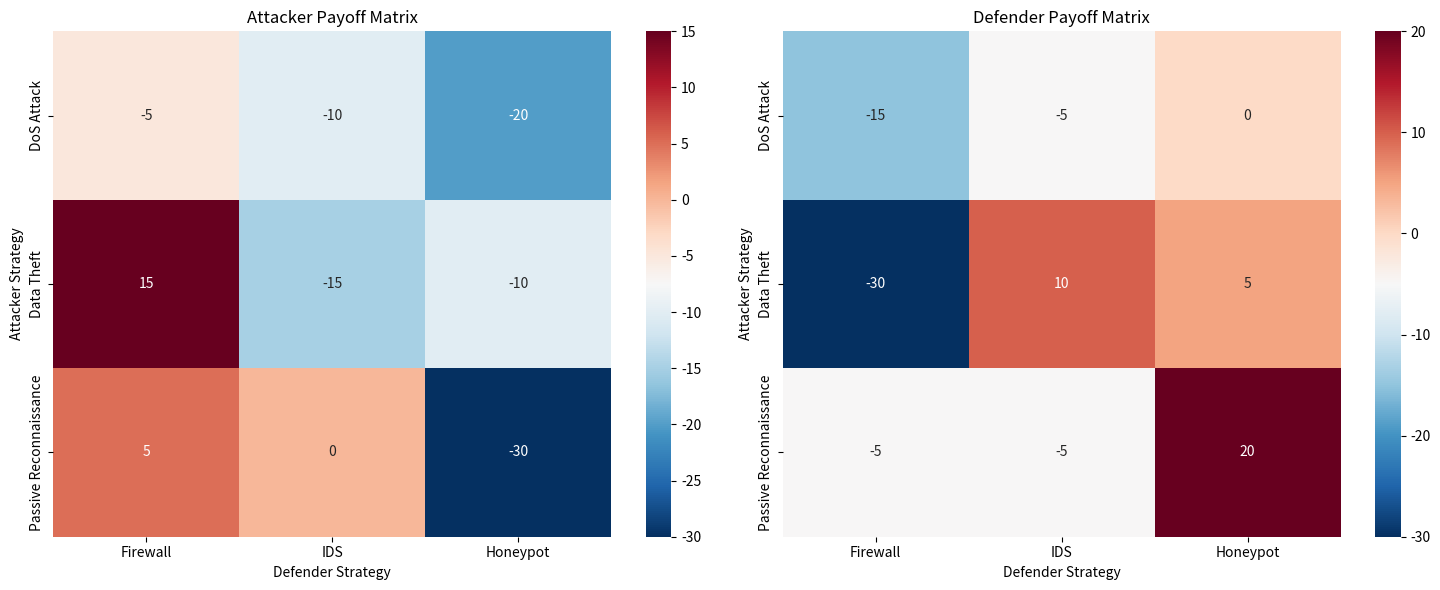
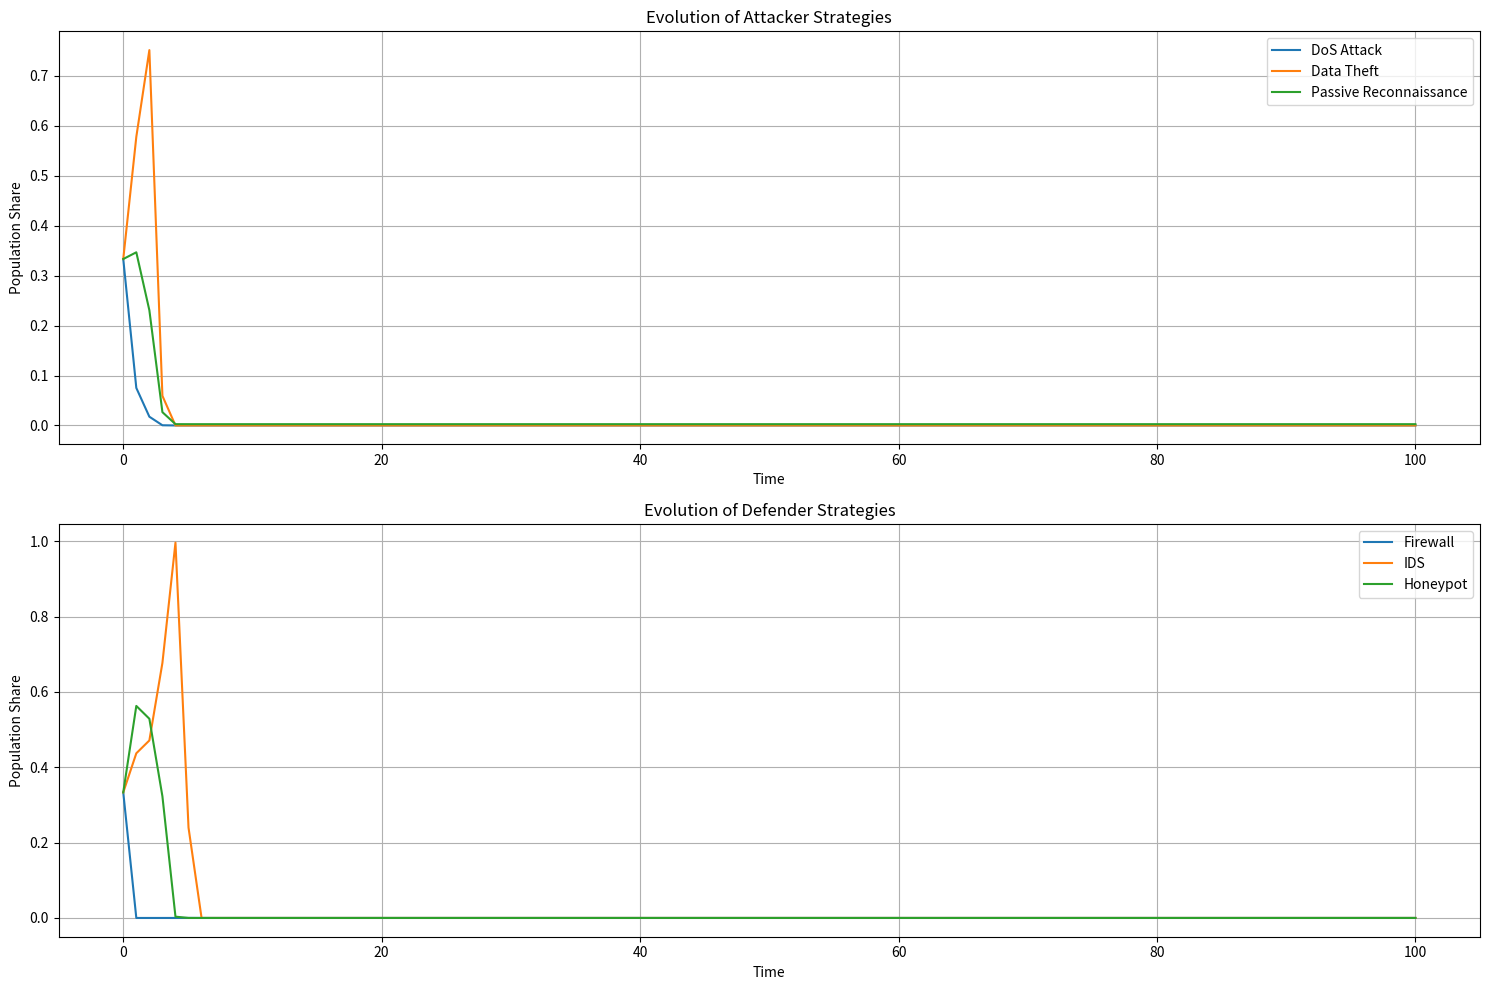
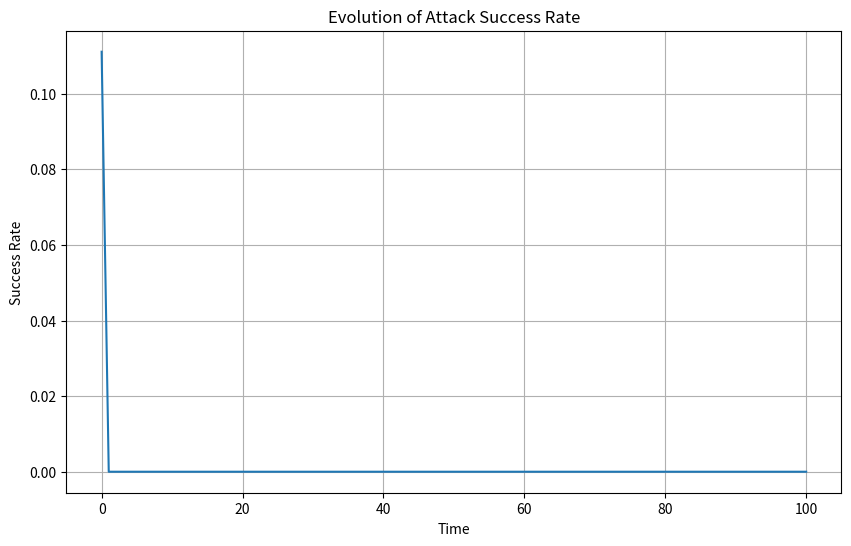

Here is the Python script that generated these plots, in order: (Note: this script raises an exception after producing the figures.)
import numpy as np
import matplotlib.pyplot as plt
import pandas as pd
import seaborn as sns
from scipy.integrate import solve_ivp
import random

class EvolutionarySecurityGame:
    """
    A simulation of security threat detection in distributed networks using evolutionary game theory.
    Models the interaction between attackers and defenders in a network environment and how security
    strategies evolve over time based on fitness and payoffs.
    """
    
    def __init__(self, num_nodes=10, time_horizon=100):
        self.num_nodes = num_nodes  # Number of network nodes
        self.time_horizon = time_horizon  # Simulation time
        
        # Strategy sets
        self.attacker_strategies = ["DoS Attack", "Data Theft", "Passive Reconnaissance"]
        self.defender_strategies = ["Firewall", "IDS", "Honeypot"]
        
        self.num_attacker_strats = len(self.attacker_strategies)
        self.num_defender_strats = len(self.defender_strategies)
        
        # Payoff matrices
        # Format: attacker_payoff[attacker_strategy][defender_strategy]
        self.attacker_payoff = np.array([
            [-5, -10, -20],     # DoS payoffs against different defenses
            [15, -15, -10],     # Data Theft payoffs
            [5, 0, -30]         # Passive Reconnaissance payoffs
        ])
        
        # Format: defender_payoff[attacker_strategy][defender_strategy]
        self.defender_payoff = np.array([
            [-15, -5, 0],      # Defender payoffs against DoS
            [-30, 10, 5],      # Defender payoffs against Data Theft
            [-5, -5, 20]       # Defender payoffs against Reconnaissance
        ])
        
        # Initial strategy distribution (population shares)
        self.attacker_population = np.ones(self.num_attacker_strats) / self.num_attacker_strats
        self.defender_population = np.ones(self.num_defender_strats) / self.num_defender_strats
        
        # Cost of implementing each strategy
        self.defender_costs = np.array([5, 10, 15])  # Costs for Firewall, IDS, Honeypot
        
        # Track history
        self.attacker_history = [self.attacker_population.copy()]
        self.defender_history = [self.defender_population.copy()]
        self.time_points = [0]
        
        # Attack success rates
        self.attack_success_history = []
        
    def calculate_expected_payoffs(self):
        """
        Calculate the expected payoffs for each strategy based on 
        the current population distribution.
        """
        # Expected payoffs for attackers
        attacker_expected = np.zeros(self.num_attacker_strats)
        for a in range(self.num_attacker_strats):
            for d in range(self.num_defender_strats):
                attacker_expected[a] += self.attacker_payoff[a, d] * self.defender_population[d]
        
        # Expected payoffs for defenders
        defender_expected = np.zeros(self.num_defender_strats)
        for d in range(self.num_defender_strats):
            for a in range(self.num_attacker_strats):
                defender_expected[d] += self.defender_payoff[a, d] * self.attacker_population[a]
            # Subtract the cost of implementing the defense strategy
            defender_expected[d] -= self.defender_costs[d]
            
        return attacker_expected, defender_expected
    
    def replicator_dynamics(self, t, y):
        """
        Implement the replicator dynamics differential equations.
        This determines how strategy populations evolve over time.
        """
        # Split the combined state vector into attacker and defender populations
        attacker_pop = y[:self.num_attacker_strats]
        defender_pop = y[self.num_attacker_strats:]
        
        # Store the current state
        self.attacker_population = attacker_pop
        self.defender_population = defender_pop
        
        # Calculate expected payoffs
        attacker_payoffs, defender_payoffs = self.calculate_expected_payoffs()
        
        # Calculate average payoffs
        avg_attacker_payoff = np.sum(attacker_pop * attacker_payoffs)
        avg_defender_payoff = np.sum(defender_pop * defender_payoffs)
        
        # Replicator dynamics equations
        d_attacker = attacker_pop * (attacker_payoffs - avg_attacker_payoff)
        d_defender = defender_pop * (defender_payoffs - avg_defender_payoff)
        
        # Combine into a single derivative vector
        derivatives = np.concatenate([d_attacker, d_defender])
        
        return derivatives
    
    def simulate(self):
        """
        Run the evolutionary game simulation over the specified time horizon.
        """
        # Initialize with combined state vector of attacker and defender populations
        y0 = np.concatenate([self.attacker_population, self.defender_population])
        
        # Time points to solve for
        t_span = (0, self.time_horizon)
        t_eval = np.linspace(0, self.time_horizon, 100)
        
        # Solve the differential equations
        result = solve_ivp(
            self.replicator_dynamics, 
            t_span, 
            y0, 
            method='RK45', 
            t_eval=t_eval
        )
        
        # Store results
        for i, t in enumerate(result.t):
            attacker_pop = result.y[:self.num_attacker_strats, i]
            defender_pop = result.y[self.num_attacker_strats:, i]
            
            self.attacker_history.append(attacker_pop)
            self.defender_history.append(defender_pop)
            self.time_points.append(t)
            
            # Calculate the attack success rate at this time point
            attack_success = self.calculate_attack_success(attacker_pop, defender_pop)
            self.attack_success_history.append(attack_success)
        
        return result
    
    def calculate_attack_success(self, attacker_pop, defender_pop):
        """
        Calculate the overall success rate of attacks based on current strategy distributions.
        """
        success_rate = 0
        for a in range(self.num_attacker_strats):
            for d in range(self.num_defender_strats):
                # Positive attacker payoff indicates successful attack
                if self.attacker_payoff[a, d] > 0:
                    success_probability = attacker_pop[a] * defender_pop[d]
                    success_rate += success_probability * self.attacker_payoff[a, d] / 20.0  # Normalize
        
        return success_rate
    
    def plot_population_dynamics(self):
        """
        Plot the evolution of strategy populations over time.
        """
        attacker_history = np.array(self.attacker_history)
        defender_history = np.array(self.defender_history)
        time_points = np.array(self.time_points)
        
        plt.figure(figsize=(15, 10))
        
        # Plot attacker strategies
        plt.subplot(2, 1, 1)
        for i, strategy in enumerate(self.attacker_strategies):
            plt.plot(time_points, attacker_history[:, i], label=strategy)
        
        plt.title('Evolution of Attacker Strategies')
        plt.xlabel('Time')
        plt.ylabel('Population Share')
        plt.legend()
        plt.grid(True)
        
        # Plot defender strategies
        plt.subplot(2, 1, 2)
        for i, strategy in enumerate(self.defender_strategies):
            plt.plot(time_points, defender_history[:, i], label=strategy)
        
        plt.title('Evolution of Defender Strategies')
        plt.xlabel('Time')
        plt.ylabel('Population Share')
        plt.legend()
        plt.grid(True)
        
        plt.tight_layout()
        plt.show()
    
    def plot_attack_success_rate(self):
        """
        Plot the evolution of attack success rate over time.
        """
        plt.figure(figsize=(10, 6))
        plt.plot(self.time_points[1:], self.attack_success_history)
        plt.title('Evolution of Attack Success Rate')
        plt.xlabel('Time')
        plt.ylabel('Success Rate')
        plt.grid(True)
        plt.show()
    
    def print_results(self):
        """
        Print detailed results of the evolutionary game.
        """
        print("\n===== EVOLUTIONARY SECURITY GAME RESULTS =====")
        
        # Print initial and final strategy distributions
        print("\nInitial Strategy Distribution:")
        print("Attackers:")
        for i, strat in enumerate(self.attacker_strategies):
            print(f"  {strat}: {self.attacker_history[0][i]:.3f}")
        print("Defenders:")
        for i, strat in enumerate(self.defender_strategies):
            print(f"  {strat}: {self.defender_history[0][i]:.3f}")
        
        print("\nFinal Strategy Distribution:")
        print("Attackers:")
        for i, strat in enumerate(self.attacker_strategies):
            print(f"  {strat}: {self.attacker_history[-1][i]:.3f}")
        print("Defenders:")
        for i, strat in enumerate(self.defender_strategies):
            print(f"  {strat}: {self.defender_history[-1][i]:.3f}")
        
        # Calculate and print the dominant strategies
        dominant_attacker = np.argmax(self.attacker_history[-1])
        dominant_defender = np.argmax(self.defender_history[-1])
        
        print(f"\nDominant Attacker Strategy: {self.attacker_strategies[dominant_attacker]}")
        print(f"Dominant Defender Strategy: {self.defender_strategies[dominant_defender]}")
        
        # Print final attack success rate
        print(f"\nFinal Attack Success Rate: {self.attack_success_history[-1]:.4f}")
        
        # Print payoff matrix for reference
        print("\nAttacker Payoff Matrix:")
        att_payoff_df = pd.DataFrame(
            self.attacker_payoff, 
            index=self.attacker_strategies,
            columns=self.defender_strategies
        )
        print(att_payoff_df)
        
        print("\nDefender Payoff Matrix:")
        def_payoff_df = pd.DataFrame(
            self.defender_payoff, 
            index=self.attacker_strategies,
            columns=self.defender_strategies
        )
        print(def_payoff_df)
    
    def visualize_payoff_matrices(self):
        """
        Create heatmaps to visualize the payoff matrices.
        """
        plt.figure(figsize=(15, 6))
        
        plt.subplot(1, 2, 1)
        sns.heatmap(
            self.attacker_payoff, 
            annot=True, 
            fmt=".0f", 
            cmap="RdBu_r",
            xticklabels=self.defender_strategies,
            yticklabels=self.attacker_strategies
        )
        plt.title('Attacker Payoff Matrix')
        plt.xlabel('Defender Strategy')
        plt.ylabel('Attacker Strategy')
        
        plt.subplot(1, 2, 2)
        sns.heatmap(
            self.defender_payoff, 
            annot=True, 
            fmt=".0f", 
            cmap="RdBu_r",
            xticklabels=self.defender_strategies,
            yticklabels=self.attacker_strategies
        )
        plt.title('Defender Payoff Matrix')
        plt.xlabel('Defender Strategy')
        plt.ylabel('Attacker Strategy')
        
        plt.tight_layout()
        plt.show()
    
    def run_network_simulation(self, num_time_steps=50):
        """
        Run a practical network simulation to demonstrate the impact of evolved strategies.
        """
        print("\n===== NETWORK SIMULATION =====")
        
        # Get final evolved strategy distributions
        attacker_strat_dist = self.attacker_history[-1]
        defender_strat_dist = self.defender_history[-1]
        
        # Initialize network nodes with random defender strategies
        node_strategies = np.random.choice(
            range(self.num_defender_strats),
            size=self.num_nodes,
            p=defender_strat_dist
        )
        
        # Track successful and unsuccessful attacks
        successful_attacks = 0
        total_attacks = 0
        
        # Record attack history for visualization
        attack_history = []
        
        print(f"Simulating network with {self.num_nodes} nodes over {num_time_steps} time steps...")
        
        # Run simulation
        for t in range(num_time_steps):
            # Each time step, attackers target a random node
            for _ in range(3):  # Assume 3 attack attempts per time step
                # Select random node to attack
                target_node = random.randint(0, self.num_nodes - 1)
                defender_strategy = node_strategies[target_node]
                
                # Choose attacker strategy based on evolved distribution
                attacker_strategy = np.random.choice(
                    range(self.num_attacker_strats),
                    p=attacker_strat_dist
                )
                
                # Determine if attack is successful
                attack_payoff = self.attacker_payoff[attacker_strategy, defender_strategy]
                
                # Positive payoff indicates successful attack
                is_successful = attack_payoff > 0
                
                if is_successful:
                    successful_attacks += 1
                total_attacks += 1
                
                # Record attack details
                attack_history.append({
                    'time': t,
                    'target': target_node,
                    'attacker_strategy': self.attacker_strategies[attacker_strategy],
                    'defender_strategy': self.defender_strategies[defender_strategy],
                    'success': is_successful,
                    'payoff': attack_payoff
                })
            
            # Occasionally adapt node strategies based on attack experiences
            if t % 10 == 0 and t > 0:
                # Update a random subset of nodes based on observed performance
                nodes_to_update = random.sample(range(self.num_nodes), self.num_nodes // 3)
                
                for node in nodes_to_update:
                    # Choose a potentially better strategy based on evolved distribution
                    node_strategies[node] = np.random.choice(
                        range(self.num_defender_strats),
                        p=defender_strat_dist
                    )
        
        # Calculate final success rate
        success_rate = successful_attacks / total_attacks if total_attacks > 0 else 0
        print(f"Attack Success Rate: {success_rate:.2%} ({successful_attacks} successful out of {total_attacks} attacks)")
        
        # Analyze strategy effectiveness
        attack_df = pd.DataFrame(attack_history)
        
        if not attack_df.empty:
            # Strategy success rates
            print("\nAttacker Strategy Success Rates:")
            attacker_success = attack_df.groupby('attacker_strategy')['success'].agg(['mean', 'count'])
            print(attacker_success)
            
            print("\nDefender Strategy Success Rates:")
            defender_success = attack_df.groupby('defender_strategy')['success'].agg(['mean', 'count'])
            defender_success['mean'] = 1 - defender_success['mean']  # Convert to defense success rate
            print(defender_success)
            
            # Plot attack success over time
            plt.figure(figsize=(10, 6))
            attack_over_time = attack_df.groupby('time')['success'].mean()
            plt.plot(attack_over_time.index, attack_over_time.values)
            plt.title('Attack Success Rate Over Time')
            plt.xlabel('Time Step')
            plt.ylabel('Success Rate')
            plt.grid(True)
            plt.show()
        
        return attack_history

# Running the simulation
if __name__ == "__main__":
    np.random.seed(42)  # For reproducibility
    
    print("===== Security Threat Detection using Evolutionary Game Theory =====")
    print("Simulating attacker-defender dynamics in distributed networks...")
    
    # Initialize the game
    game = EvolutionarySecurityGame(num_nodes=20, time_horizon=100)
    
    # Run the evolutionary simulation
    print("\nRunning evolutionary simulation...")
    result = game.simulate()
    
    # Print and visualize results
    game.print_results()
    game.visualize_payoff_matrices()
    game.plot_population_dynamics()
    game.plot_attack_success_rate()
    
    # Run practical network simulation
    attack_history = game.run_network_simulation(num_time_steps=100)
    

    print("\nSimulation complete! The results demonstrate how security strategies evolve")
    print("over time in response to changing attack patterns, and how this affects")
    print("the overall security posture of the distributed network.")

    print("\nSimulation complete! The results demonstrate how security strategies evolve")
    print("over time in response to changing attack patterns, and how this affects")
    print("the overall security posture of the distributed network.")
    
    # Perform additional analysis on equilibrium strategies
    print("\n===== EQUILIBRIUM ANALYSIS =====")
    
    # Get final strategy distributions
    final_attacker_dist = game.attacker_history[-1]
    final_defender_dist = game.defender_history[-1]